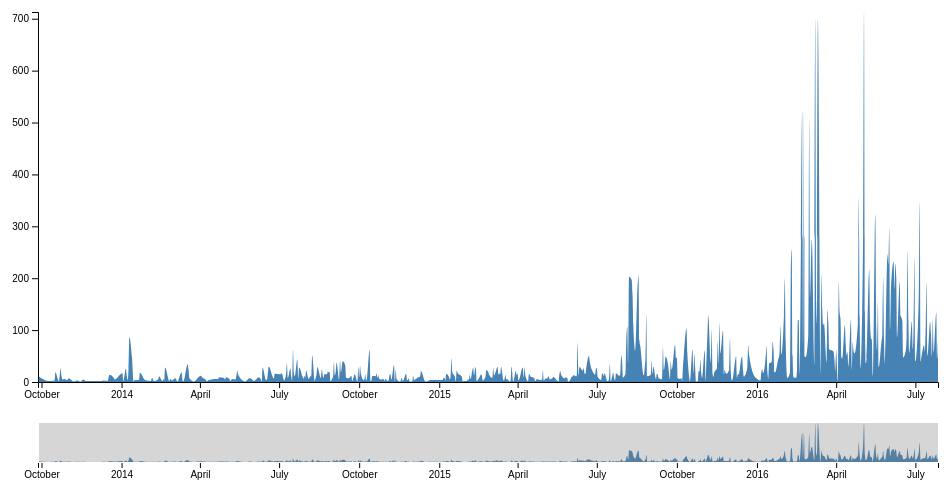
D3 v4 page, settled after 360 driven frames (6 s of simulated time); the page loaded 1 data file(s).



var svg = d3.select("svg"),
    margin = {top: 20, right: 20, bottom: 110, left: 40},
    margin2 = {top: 430, right: 20, bottom: 30, left: 40},
    width = +svg.attr("width") - margin.left - margin.right,
    height = +svg.attr("height") - margin.top - margin.bottom,
    height2 = +svg.attr("height") - margin2.top - margin2.bottom;

var parseDate = d3.timeParse("%B %d %Y");

var x = d3.scaleTime().range([0, width]),
    x2 = d3.scaleTime().range([0, width]),
    y = d3.scaleLinear().range([height, 0]),
    y2 = d3.scaleLinear().range([height2, 0]);

var xAxis = d3.axisBottom(x),
    xAxis2 = d3.axisBottom(x2),
    yAxis = d3.axisLeft(y);

var brush = d3.brushX()
    .extent([[0, 0], [width, height2]])
    .on("brush end", brushed);

var zoom = d3.zoom()
    .scaleExtent([1, Infinity])
    .translateExtent([[0, 0], [width, height]])
    .extent([[0, 0], [width, height]])
    .on("zoom", zoomed);

var area = d3.area()
    .curve(d3.curveMonotoneX)
    .x(function(d) { return x(d.date); })
    .y0(height)
    .y1(function(d) { return y(d.edits); });

var area2 = d3.area()
    .curve(d3.curveMonotoneX)
    .x(function(d) { return x2(d.date); })
    .y0(height2)
    .y1(function(d) { return y2(d.edits); });

svg.append("defs").append("clipPath")
    .attr("id", "clip")
  .append("rect")
    .attr("width", width)
    .attr("height", height);

var focus = svg.append("g")
    .attr("class", "focus")
    .attr("transform", "translate(" + margin.left + "," + margin.top + ")");

var context = svg.append("g")
    .attr("class", "context")
    .attr("transform", "translate(" + margin2.left + "," + margin2.top + ")");

d3.csv("datevsedits.csv", type, function(error, data) {
  if (error) throw error;

  x.domain(d3.extent(data, function(d) { return d.date; }));
  y.domain([0, d3.max(data, function(d) { return d.edits; })]);
  x2.domain(x.domain());
  y2.domain(y.domain());

  focus.append("path")
      .datum(data)
      .attr("class", "area")
      .attr("d", area);

  focus.append("g")
      .attr("class", "axis axis--x")
      .attr("transform", "translate(0," + height + ")")
      .call(xAxis);

  focus.append("g")
      .attr("class", "axis axis--y")
      .call(yAxis);

  context.append("path")
      .datum(data)
      .attr("class", "area")
      .attr("d", area2);

  context.append("g")
      .attr("class", "axis axis--x")
      .attr("transform", "translate(0," + height2 + ")")
      .call(xAxis2);

  context.append("g")
      .attr("class", "brush")
      .call(brush)
      .call(brush.move, x.range());

  svg.append("rect")
      .attr("class", "zoom")
      .attr("width", width)
      .attr("height", height)
      .attr("transform", "translate(" + margin.left + "," + margin.top + ")")
      .call(zoom);
});

function brushed() {
  if (d3.event.sourceEvent && d3.event.sourceEvent.type === "zoom") return; // ignore brush-by-zoom
  var s = d3.event.selection || x2.range();
  x.domain(s.map(x2.invert, x2));
  focus.select(".area").attr("d", area);
  focus.select(".axis--x").call(xAxis);
  svg.select(".zoom").call(zoom.transform, d3.zoomIdentity
      .scale(width / (s[1] - s[0]))
      .translate(-s[0], 0));
}

function zoomed() {
  if (d3.event.sourceEvent && d3.event.sourceEvent.type === "brush") return; // ignore zoom-by-brush
  var t = d3.event.transform;
  x.domain(t.rescaleX(x2).domain());
  focus.select(".area").attr("d", area);
  focus.select(".axis--x").call(xAxis);
  context.select(".brush").call(brush.move, x.range().map(t.invertX, t));
}

function type(d) {
  d.date = parseDate(d.date);
  d.edits = +d.edits;
  return d;
}



### data: datevsedits.csv
date, edits
September 27 2013, 12
October 09 2013, 2
October 16 2013, 3
October 17 2013, 19
October 21 2013, 2
October 23 2013, 26
October 24 2013, 12
October 25 2013, 5
October 28 2013, 6
October 30 2013, 4
October 31 2013, 4
November 01 2013, 7
November 07 2013, 1
November 11 2013, 3
November 15 2013, 1
November 18 2013, 5
November 21 2013, 2
December 09 2013, 2
December 11 2013, 3
December 16 2013, 2
December 18 2013, 14
December 23 2013, 8
December 24 2013, 5
January 02 2014, 17
January 03 2014, 2
January 06 2014, 26
January 07 2014, 12
January 08 2014, 4
January 09 2014, 26
January 10 2014, 86
January 13 2014, 47
January 15 2014, 1
January 16 2014, 4
January 21 2014, 4
January 22 2014, 18
January 28 2014, 4
February 03 2014, 2
February 04 2014, 3
February 05 2014, 8
February 07 2014, 2
February 10 2014, 3
February 11 2014, 4
February 12 2014, 5
February 13 2014, 11
February 17 2014, 2
February 18 2014, 6
February 19 2014, 3
February 20 2014, 28
February 25 2014, 2
February 26 2014, 6
February 28 2014, 3
March 04 2014, 7
March 06 2014, 1
March 11 2014, 19
March 12 2014, 4
March 13 2014, 1
March 18 2014, 34
March 19 2014, 23
March 20 2014, 7
March 25 2014, 1
... 518 more rows